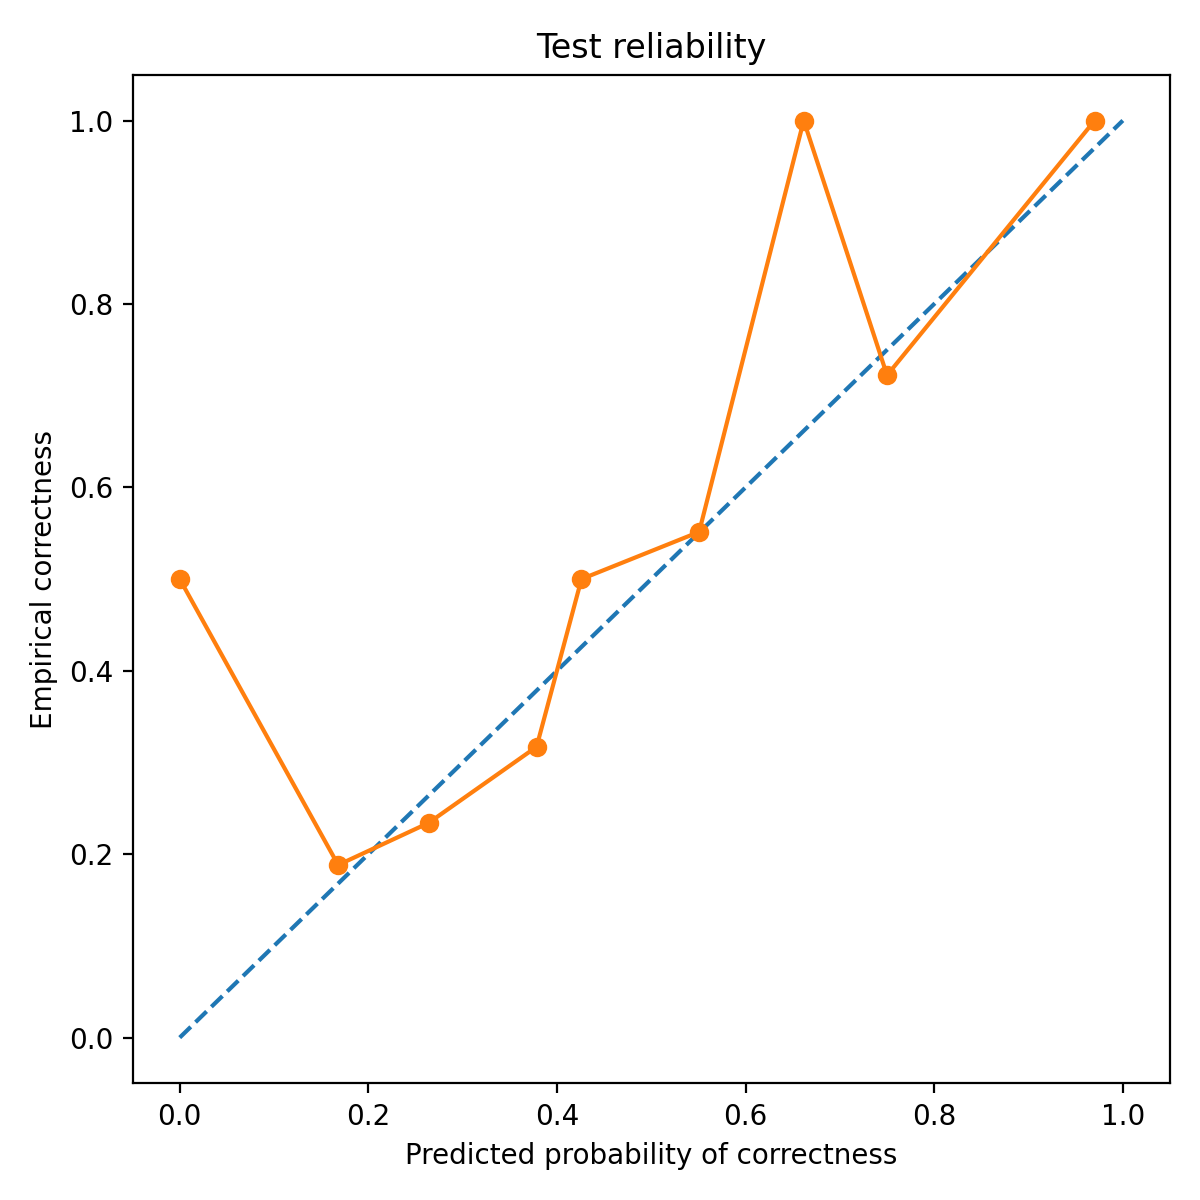

The data file committed next to this chart (first rows):
bin_left, bin_right, count, mean_pred_correct, empirical_correct, empirical_wrong
0.0, 0.1, 2, 0.0, 0.5, 0.5
0.1, 0.2, 85, 0.168, 0.1882, 0.8118
0.2, 0.3, 235, 0.2638, 0.234, 0.766
0.3, 0.4, 41, 0.3784, 0.3171, 0.6829
0.4, 0.5, 8, 0.426, 0.5, 0.5
0.5, 0.6, 107, 0.5507, 0.5514, 0.4486
0.6, 0.7, 1, 0.6616, 1.0, 0.0
0.7, 0.8, 18, 0.75, 0.7222, 0.2778
0.9, 1.0, 1, 0.9702, 1.0, 0.0
